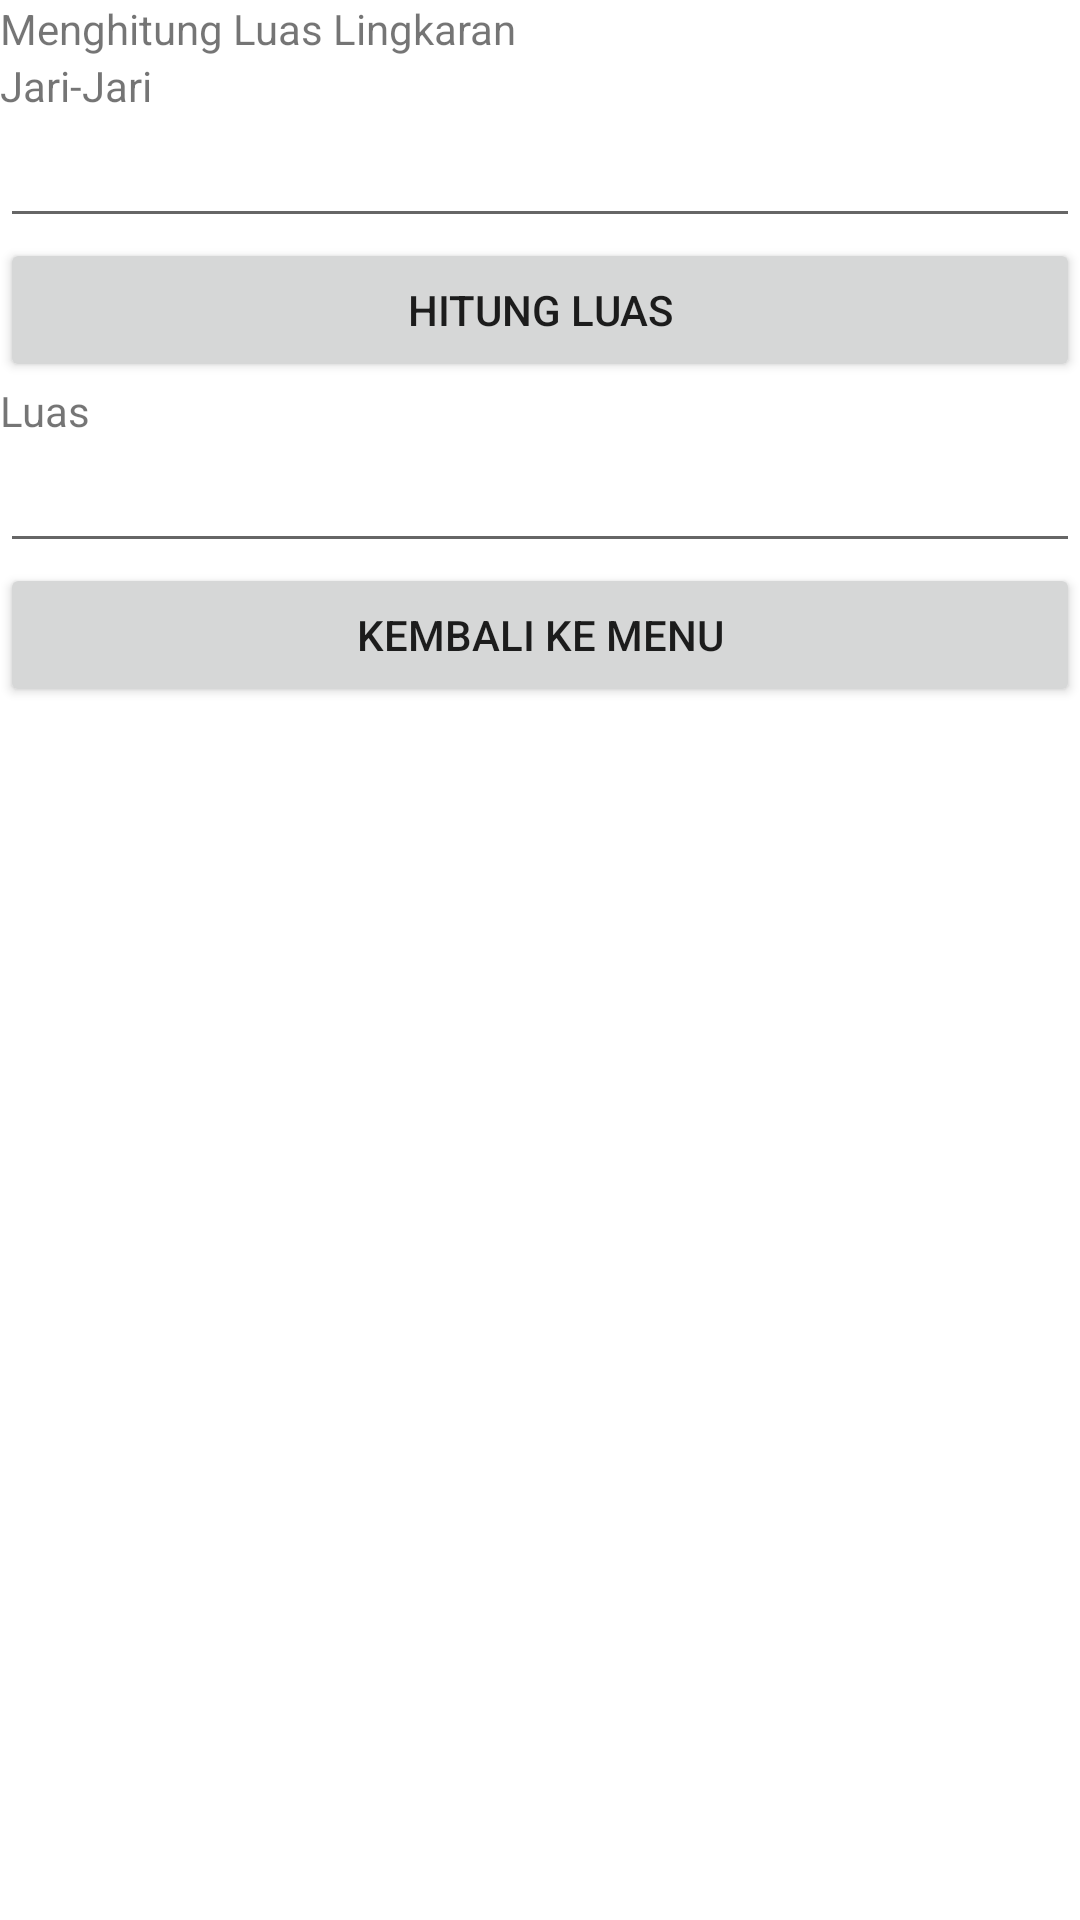

Android layout source for this screen:
<!-- AndroidManifest.xml: application theme Theme.HitungLuasBangunDatar -->
<!-- res/layout/lingkaran.xml -->
<?xml version="1.0" encoding="utf-8"?>
<LinearLayout xmlns:android="http://schemas.android.com/apk/res/android"
    xmlns:app="http://schemas.android.com/apk/res-auto"
    xmlns:tools="http://schemas.android.com/tools"
    android:orientation="vertical"
    android:layout_width="fill_parent"
    android:layout_height="fill_parent" >

    <TextView
        android:layout_width="fill_parent"
        android:layout_height="wrap_content"
        android:text="Menghitung Luas Lingkaran" />

    <TextView
        android:layout_width="wrap_content"
        android:layout_height="wrap_content"
        android:text="Jari-Jari"
        android:id="@+id/TextView1" >
    </TextView>

    <EditText
        android:layout_width="fill_parent"
        android:layout_height="wrap_content"
        android:text=""
        android:id="@+id/txtJari"
        android:inputType="numberSigned|numberDecimal" >
    </EditText>

    <Button android:text="Hitung Luas"
        android:layout_width="fill_parent"
        android:layout_height="wrap_content"
        android:id="@+id/btnHitung"
        android:onClick="hitungLuas" >
    </Button>

    <TextView
        android:layout_width="wrap_content"
        android:layout_height="wrap_content"
        android:text="Luas"
        android:id="@+id/TextView2" >
    </TextView>

    <EditText
        android:layout_width="fill_parent"
        android:layout_height="wrap_content"
        android:text=""
        android:id="@+id/txtLuas"
        android:editable="false" >
    </EditText>

    <Button
        android:layout_width="fill_parent"
        android:layout_height="wrap_content"
        android:text="Kembali ke Menu"
        android:id="@+id/btnKembali"
        android:onClick="backtoMenu" >
    </Button>
</LinearLayout>
<!-- resources referenced by this layout -->
<resources>
  <style name="Theme.HitungLuasBangunDatar" parent="Theme.MaterialComponents.DayNight.DarkActionBar">
          
          <item name="colorPrimary">@color/purple_500</item>
          <item name="colorPrimaryVariant">@color/purple_700</item>
          <item name="colorOnPrimary">@color/white</item>
          
          <item name="colorSecondary">@color/teal_200</item>
          <item name="colorSecondaryVariant">@color/teal_700</item>
          <item name="colorOnSecondary">@color/black</item>
          
          <item name="android:statusBarColor" tools:targetApi="l">?attr/colorPrimaryVariant</item>
          
      </style>
  <!-- not gathered from this repository: default colours our renderer supplied (Android Studio template values) -->
  <color name="purple_500">#FF6200EE</color>
  <color name="purple_700">#FF3700B3</color>
  <color name="teal_200">#FF03DAC5</color>
  <color name="teal_700">#FF018786</color>
  <color name="black">#FF000000</color>
  <color name="white">#FFFFFFFF</color>
</resources>
